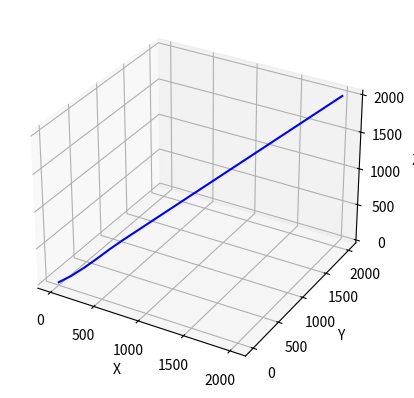

Reproduce this figure in Python.
import math
import numpy as np
import time
import matplotlib.pyplot as plt
from mpl_toolkits.mplot3d import Axes3D
import copy
# import random
# import matplotlib.colors as colors
# import matplotlib.cm as cm
# import multiprocessing
# from multiprocessing import Pool

# def plots():
#     # Plotting
#     fig = plt.figure()
#     norm = colors.Normalize(vmin=0, vmax=n)
#     led =[]
#     for j in range(n):
#         plt.scatter(uavs[j].des_pos[0], uavs[j].des_pos[1], s=400, color = cm.hsv(norm(j)), marker="*")
#         plt.plot(uavs[j].x_list, uavs[j].y_list, color = cm.hsv(norm(j)))
#         plt.scatter(uavs[j].x_list, uavs[j].y_list, s=40, color = cm.hsv(norm(j)), marker=".")
#         led.append('uav'+str(j))
#     plt.xlabel('X')
#     plt.ylabel('Y')
#     plt.axis('equal')
#     plt.legend(led)
#     plt.grid()
#     plt.show()

def plots_3d():
    fig = plt.figure()
    ax = fig.add_subplot(111, projection='3d')
    ax.plot3D(flight.x_list, flight.y_list, flight.z_list, 'blue')
    ax.set_xlabel('X')
    ax.set_ylabel('Y')
    ax.set_zlabel('Z')
    plt.grid()
    plt.show()

class uav():
    def __init__(self, init, des, theta0, v0):
        self.ini_pos = copy.deepcopy(init)
        self.cur_pos = copy.deepcopy(init)
        self.des_pos = copy.deepcopy(des)
        self.nxt_pos = np.asarray([0,0])
        self.cur_vel = np.asarray([v0, v0, v0])
        self.nxt_vel = np.asarray([v0, v0, v0])
        self.cur_theta = copy.deepcopy(theta0) # phi, gamma, psi
        self.nxt_theta = copy.deepcopy(theta0)
        self.x_list = [init[0]]
        self.y_list = [init[1]]
        self.z_list = [init[2]]

    def update_nxt(self, ang):
        self.nxt_theta[0] = ang[0]
        self.nxt_theta[1] = ang[1]
        self.nxt_theta[2] = max(min(self.cur_theta[2] + (g/v0)*math.tan(ang[0])*dt, math.pi), -math.pi)
        self.nxt_vel[0] =  v0*math.cos(self.nxt_theta[2])*math.cos(self.nxt_theta[1])
        self.nxt_vel[1] =  v0*math.sin(self.nxt_theta[2])*math.cos(self.nxt_theta[1])
        self.nxt_vel[2] =  v0*math.sin(self.nxt_theta[1])
        self.nxt_pos = self.cur_pos + self.nxt_vel*dt

    def update_cur(self, ang):
        self.cur_theta[0] = ang[0]
        self.cur_theta[1] = ang[1]
        self.cur_theta[2] = max(min(self.cur_theta[2] + (g/v0)*math.tan(ang[0])*dt, math.pi), -math.pi)
        self.cur_vel[0] =  v0*math.cos(self.cur_theta[2])*math.cos(self.cur_theta[1])
        self.cur_vel[1] =  v0*math.sin(self.cur_theta[2])*math.cos(self.cur_theta[1])
        self.cur_vel[2] =  v0*math.sin(self.cur_theta[1])
        self.cur_pos += self.cur_vel*dt
        self.x_list.extend([self.cur_pos[0]])
        self.y_list.extend([self.cur_pos[1]])
        self.z_list.extend([self.cur_pos[2]])

def finished():
    x, y, z = flight.cur_pos[0], flight.cur_pos[1], flight.cur_pos[2]
    dx, dy, dz = flight.des_pos[0], flight.des_pos[1], flight.des_pos[2]
    if ((x-dx)**2+(y-dy)**2+(z-dz)**2 > 50**2):
        return False
    return True

class particle():
    def __init__(self):
        self.position = [] 
        for i in range(nPop):
            self.position.extend([[np.random.uniform(VarMin[0], VarMax[0]), np.random.uniform(VarMin[1], VarMax[1])]])
        self.position = np.asarray(self.position)
        self.velocity = np.zeros((nPop, nCom))
        self.cost = np.ones((nPop))
        self.best_position = copy.deepcopy(self.position)
        self.best_cost = np.ones((nPop))
        self.globalbest_cost = math.inf
        self.globalbest_pos = np.zeros((nCom))
    
def ObjectiveFunction():
    F1, F2, F3, F4 = 0, 0, 0, 0
    xg, yg, zg = flight.des_pos[0], flight.des_pos[1], flight.des_pos[2]
    xn, yn, zn = flight.nxt_pos[0], flight.nxt_pos[1], flight.nxt_pos[2]
    F1 += ((xn-xg)**2 + (yn-yg)**2 + (zn-zg)**2)**(0.5)
    return 1.0*F1 + 0.0*F2 + 0.0*F3 + 0.0*F4


def pso():
    w = 1
    # for j in range(n):
    #     a = uavs[j].des_pos[0] - uavs[j].cur_pos[0]
    #     b = uavs[j].des_pos[1] - uavs[j].cur_pos[1]
    #     ptcle.position[0,j,:] = [a, -b]
    #     ptcle.best_position[0,j,:] = [a, -b]
    #     # print(ptcle.position[0,j,:])
    for i in range(nPop):
        flight.update_nxt(ptcle.position[i,:])
        ptcle.cost[i] = ObjectiveFunction()
        ptcle.best_cost[i] = ptcle.cost[i]

        if ptcle.best_cost[i] < ptcle.globalbest_cost:
            ptcle.globalbest_cost = ptcle.best_cost[i]
            ptcle.globalbest_pos = ptcle.best_position[i,:]
            # print(ptcle.globalbest_cost)
    
    # PSO main loop
    for it in range(MaxIt):
        for i in range(nPop):
            for k in range(nCom):
                # update velocity
                ptcle.velocity[i,k] = (w*ptcle.velocity[i,k] +
                                    c1*np.random.random()*(ptcle.best_position[i,k] - ptcle.position[i,k]) +
                                    c2*np.random.random()*(ptcle.globalbest_pos[k] - ptcle.position[i,k]))
                # apply velocity limits
                ptcle.velocity[i,k] = min(max(ptcle.velocity[i,k], VelMin[k]), VelMax[k])
                # update position
                ptcle.position[i,k] += ptcle.velocity[i,k]
                # velocity mirror effect
                if ptcle.position[i,k] < VarMin[k] or ptcle.position[i,k] > VarMax[k]:
                    ptcle.velocity[i,k] *= -1
                # apply position limits
                ptcle.position[i,k] = min(max(ptcle.position[i,k], VarMin[k]), VarMax[k])
            flight.update_nxt(ptcle.position[i,:])
            ptcle.cost[i] = ObjectiveFunction()
            # update personal best
            if ptcle.cost[i] < ptcle.best_cost[i]:
                ptcle.best_position[i,:] = ptcle.position[i,:]
                ptcle.best_cost[i] = ptcle.cost[i]
                # update global best
                if ptcle.best_cost[i] < ptcle.globalbest_cost:
                    ptcle.globalbest_cost = ptcle.best_cost[i]
                    ptcle.globalbest_pos = ptcle.best_position[i,:]
                    # print('a',ptcle.globalbest_cost) #, ptcle.best_position[i,:,:])

        w *= wdamp

     


if __name__ == '__main__':

    # random.seed(3)
    np.random.seed(3)

    # initialize
    init =  [0.0, 0.0, 0.0]
    des = [2000.0, 2000.0, 2000.0]

    # Problem Definition
    nCom = 2                    # Number of Components (roll, pitch)
    # VarMax = 1.0*math.pi        # Upper Bound of Variables, 2*math.pi
    VarMax = np.asarray([1.0*math.pi/3, math.pi/4])
    VarMin = -VarMax            # Lower Bound of Variables, 0
    # VarMax = math.pi/6.0      
    # VarMin = -VarMax     
    # Velocity Limits
    VelMax = 0.5*(VarMax-VarMin)
    VelMin = -VelMax

    # PSO parameters
    MaxIt = 100       # Maximum Number of Iterations
    nPop = 100        # Population Size (Swarm Size)
    w = 1             # Inertia Weight
    wdamp = 0.99      # Inertia Weight Damping Ratio
    c1 = 2.0          # Personal Learning Coefficient
    c2 = 2.0          # Global Learning Coefficient

    g, dt = 9.8, 2
    v0 = 80
    theta0 = [0.0, 0.0, 0.0]
    flight = uav(init, des, theta0, v0)

    start_time = time.time()
    for i in range(1000):
        try: 
            print('Iteration: ', i)
            ptcle = particle()
            pso()
            flight.update_cur(ptcle.globalbest_pos)
            
            if finished():
                print('Done!')
                break
        except KeyboardInterrupt:
            plots_3d()
            print('KeyboardInterrupt')
            num = input('1 to continue, others to stop')
            if int(num) != 1:
                break

    print('Excution time: ', time.time()-start_time)
    plots_3d()




